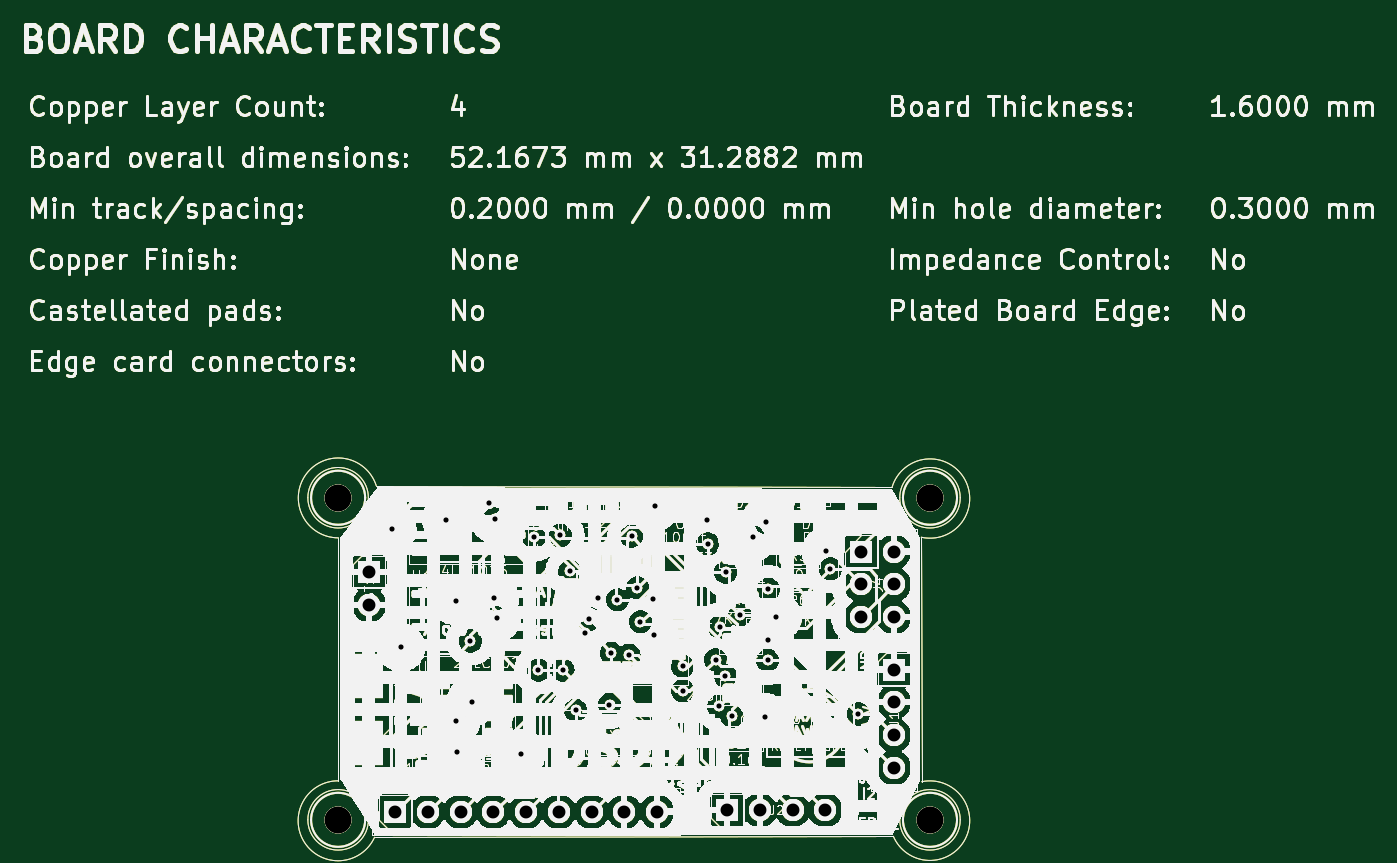
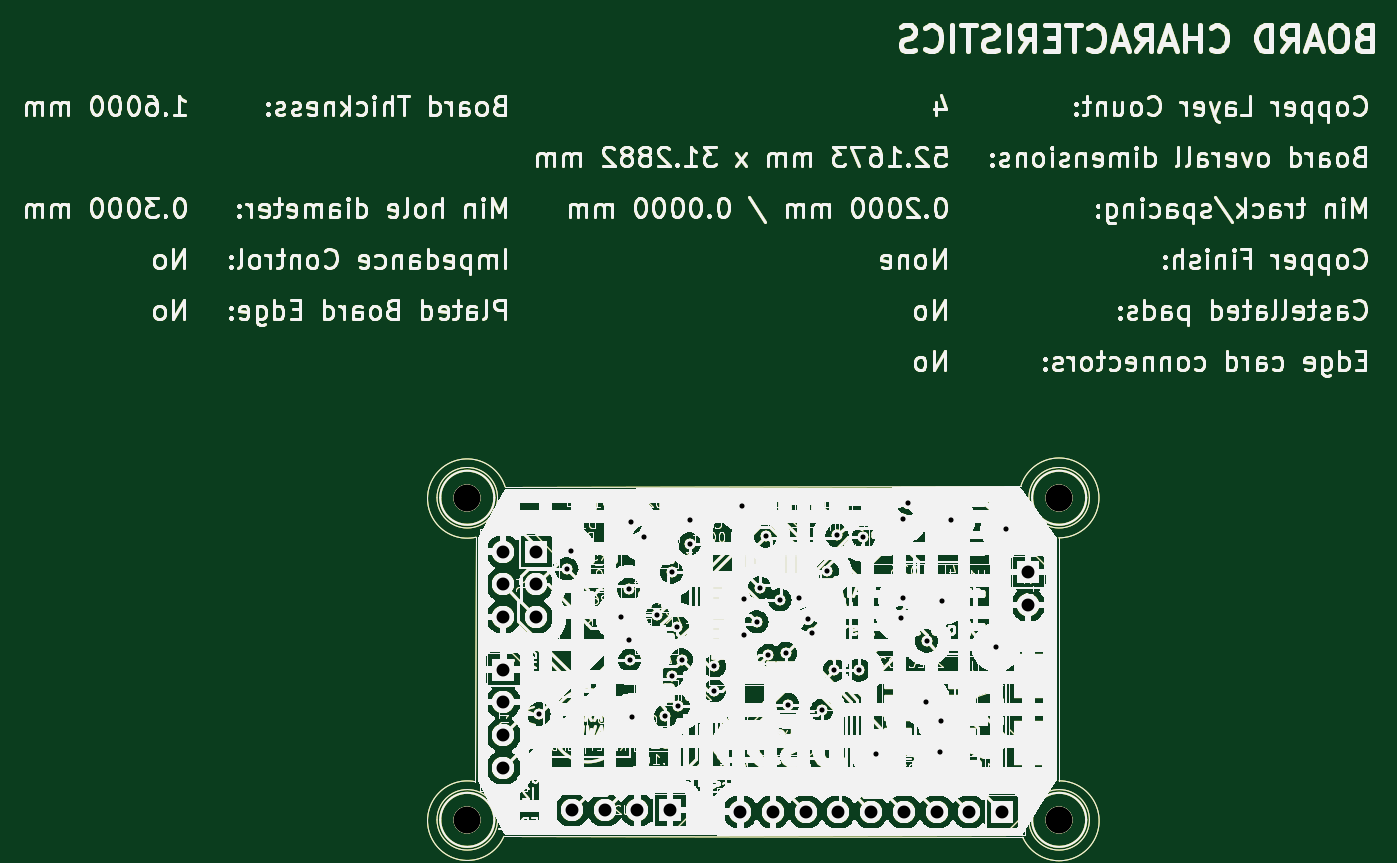
Circuit board: 11 layer files. Board 104.5 x 63.1 mm.
- bottom_copper: MCU_datalogger_PCB-B_Cu.gbl (727321 bytes)
- bottom_mask: MCU_datalogger_PCB-B_Mask.gbs (727322 bytes)
- paste: MCU_datalogger_PCB-B_Paste.gbp (727317 bytes)
- bottom_silk: MCU_datalogger_PCB-B_Silkscreen.gbo (727318 bytes)
- outline: MCU_datalogger_PCB-Edge_Cuts.gm1 (727290 bytes)
- top_copper: MCU_datalogger_PCB-F_Cu.gtl (727321 bytes)
- top_mask: MCU_datalogger_PCB-F_Mask.gts (727322 bytes)
- paste: MCU_datalogger_PCB-F_Paste.gtp (727317 bytes)
- top_silk: MCU_datalogger_PCB-F_Silkscreen.gto (727318 bytes)
- drill: MCU_datalogger_PCB-NPTH.drl (378 bytes)
- drill: MCU_datalogger_PCB-PTH.drl (1545 bytes)

=== bottom_copper: MCU_datalogger_PCB-B_Cu.gbl (727321 bytes, source omitted) ===
=== bottom_mask: MCU_datalogger_PCB-B_Mask.gbs (727322 bytes, source omitted) ===
=== paste: MCU_datalogger_PCB-B_Paste.gbp (727317 bytes, source omitted) ===
=== bottom_silk: MCU_datalogger_PCB-B_Silkscreen.gbo (727318 bytes, source omitted) ===
=== outline: MCU_datalogger_PCB-Edge_Cuts.gm1 (727290 bytes, source omitted) ===
=== top_copper: MCU_datalogger_PCB-F_Cu.gtl (727321 bytes, source omitted) ===
=== top_mask: MCU_datalogger_PCB-F_Mask.gts (727322 bytes, source omitted) ===
=== paste: MCU_datalogger_PCB-F_Paste.gtp (727317 bytes, source omitted) ===
=== top_silk: MCU_datalogger_PCB-F_Silkscreen.gto (727318 bytes, source omitted) ===
=== drill: MCU_datalogger_PCB-NPTH.drl ===
M48
; DRILL file {KiCad 8.0.1} date 2024-07-18T02:32:50+0530
; FORMAT={-:-/ absolute / inch / decimal}
; #@! TF.CreationDate,2024-07-18T02:32:50+05:30
; #@! TF.GenerationSoftware,Kicad,Pcbnew,8.0.1
; #@! TF.FileFunction,NonPlated,1,4,NPTH
FMAT,2
INCH
; #@! TA.AperFunction,NonPlated,NPTH,ComponentDrill
T1C0.0827
%
G90
G05
T1
X4.3Y-3.205
X4.3Y-4.19
X6.11Y-3.205
X6.11Y-4.19
M30

=== drill: MCU_datalogger_PCB-PTH.drl ===
M48
; DRILL file {KiCad 8.0.1} date 2024-07-18T02:32:50+0530
; FORMAT={-:-/ absolute / inch / decimal}
; #@! TF.CreationDate,2024-07-18T02:32:50+05:30
; #@! TF.GenerationSoftware,Kicad,Pcbnew,8.0.1
; #@! TF.FileFunction,Plated,1,4,PTH
FMAT,2
INCH
; #@! TA.AperFunction,Plated,PTH,ViaDrill
T1C0.0157
; #@! TA.AperFunction,Plated,PTH,ComponentDrill
T2C0.0394
%
G90
G05
T1
X4.4638Y-3.2996
X4.4925Y-3.6626
X4.6311Y-3.272
X4.6594Y-3.5205
X4.66Y-3.889
X4.665Y-3.9819
X4.7047Y-3.6429
X4.7083Y-3.8283
X4.761Y-3.2201
X4.777Y-3.5126
X4.7787Y-3.2701
X4.7847Y-3.572
X4.8587Y-3.9882
X4.8992Y-3.3256
X4.9124Y-3.7319
X4.9793Y-3.3203
X4.9874Y-3.7319
X5.0087Y-3.4303
X5.0263Y-3.855
X5.0553Y-3.6186
X5.068Y-3.5756
X5.0949Y-3.5118
X5.1299Y-3.8374
X5.1358Y-3.6807
X5.1541Y-3.5169
X5.1894Y-3.6866
X5.1972Y-3.3228
X5.2154Y-3.4807
X5.2244Y-3.5843
X5.2642Y-3.5146
X5.265Y-3.6248
X5.2701Y-3.2295
X5.3541Y-3.7945
X5.3542Y-3.7201
X5.4283Y-3.2744
X5.4303Y-3.3457
X5.4543Y-3.7004
X5.4642Y-3.8433
X5.4676Y-3.6002
X5.484Y-3.7494
X5.485Y-3.4327
X5.5047Y-3.8736
X5.5291Y-3.5626
X5.5685Y-3.3252
X5.6055Y-3.8764
X5.6091Y-3.278
X5.6134Y-3.7024
X5.6146Y-3.639
X5.6161Y-3.485
X5.6406Y-3.5693
X5.7925Y-3.3669
X5.8055Y-3.4224
X5.8909Y-3.8661
T2
X4.3949Y-3.4323
X4.3949Y-3.5323
X4.475Y-4.165
X4.575Y-4.165
X4.675Y-4.165
X4.775Y-4.165
X4.875Y-4.165
X4.975Y-4.165
X5.075Y-4.165
X5.175Y-4.165
X5.275Y-4.165
X5.49Y-4.16
X5.59Y-4.16
X5.69Y-4.16
X5.79Y-4.16
X5.9Y-3.37
X5.9Y-3.47
X5.9Y-3.57
X5.9996Y-3.7303
X5.9996Y-3.8303
X5.9996Y-3.9303
X5.9996Y-4.0303
X6.0Y-3.37
X6.0Y-3.47
X6.0Y-3.57
M30

